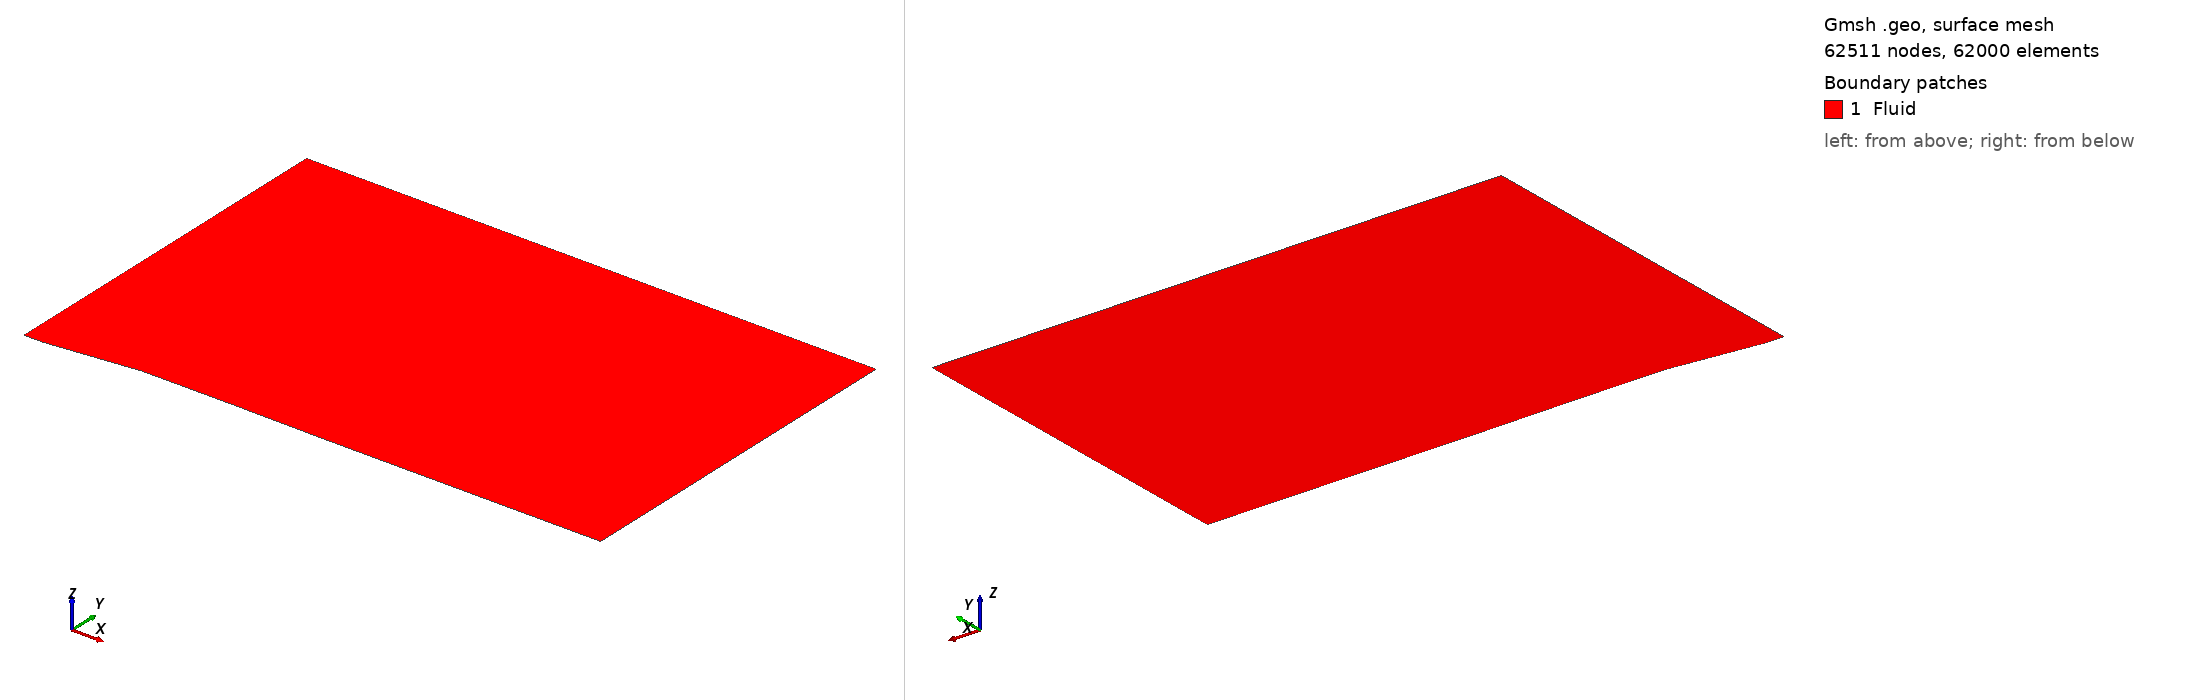

Gmsh geometry script, surface-meshed: 62511 nodes, 62000 surface elements. Boundary patches (legend numbers): 1 Fluid. Left view from above one corner, right view from below the opposite corner. Legend entries are the model's physical surfaces. The drawing asked Gmsh for element sizes between 1% and 20% of the model's largest extent; the script's own settings can give other sizes.

=== double_ramp_0.0111_0.0102.geo (drawn) ===
SetFactory("OpenCASCADE");
Point(1) = {0.08, 0, 0, 1.0};
Point(2) = {0.1, 0, 0, 1.0};
Point(3) = {0.2, 0.0111, 0, 1.0};
Point(4) = {0.3, 0.0111, 0, 1.0};
Point(5) = {0.4, 0.0102, 0, 1.0};
Point(6) = {0.7, 0.0102, 0, 1.0};
Point(7) = {0.7, 0.4, 0, 1.0};
Point(8) = {0.08, 0.4, 0, 1.0};
Line(1) = {1, 2};
Line(2) = {2, 3};
Line(3) = {3, 4};
Line(4) = {4, 5};
Line(5) = {5, 6};
Line(6) = {6, 7};
Line(7) = {7, 8};
Line(8) = {8, 1};
Curve Loop(1) = {7, 8, 1, 2, 3, 4, 5, 6};
Plane Surface(1) = {1};
Physical Curve("Inlet", 9) = {8};
Physical Curve("Outlet", 10) = {6};
Physical Curve("Wall", 11) = {7, 1, 2, 3, 4, 5};
Physical Surface("Fluid", 12) = {1};
Transfinite Surface {1} = {8, 7, 6, 1};
Transfinite Curve {8, 6} = 201 Using Progression 1;
Transfinite Curve {2, 3, 4} = 51 Using Progression 1;
Transfinite Curve {1} = 11 Using Progression 1;
Transfinite Curve {5} = 151 Using Progression 1;
Transfinite Curve {7} = 311 Using Progression 1;
Recombine Surface {1};
